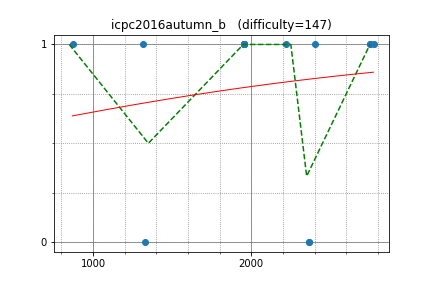

The file beside this chart, header and first rows:
yutaka1999, 871.807243, 1
peryaudo, 1315, 1
august14, 2773, 1
reew2n, 2400, 1
tanzaku, 2222, 1
latte0119, 2751, 1
yokozuna57, 2751, 1
hamayan, 1953, 1
E869120, 1953, 1
forcom, 1953, 1
okaduki, 1953, 1
walkre, 1953, 1
maroonrk, 2367, 0
math, 2367, 0
kurenai3110, 1329, 0
